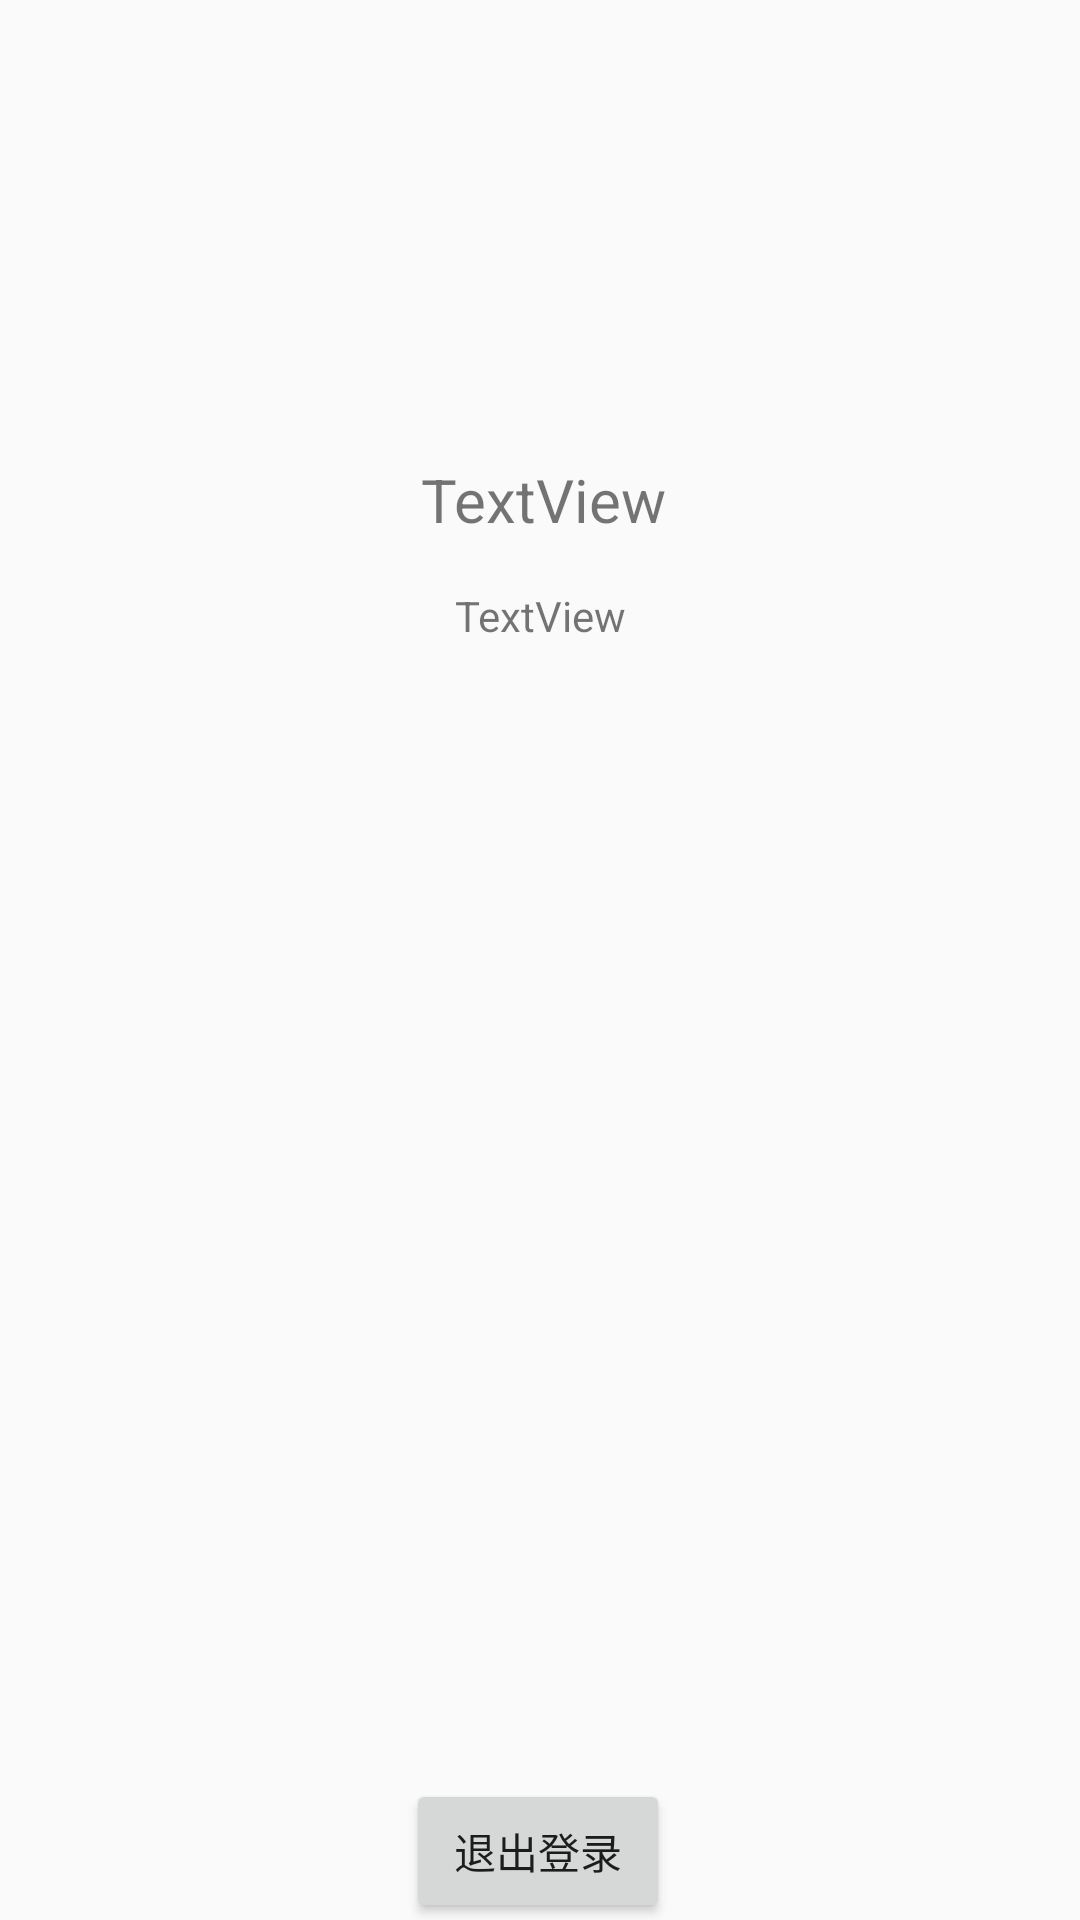

Layout XML and referenced resources for this Android screen:
<!-- AndroidManifest.xml: application theme AppTheme -->
<!-- res/layout/activity_settings.xml -->
<?xml version="1.0" encoding="utf-8"?>
<androidx.constraintlayout.widget.ConstraintLayout xmlns:android="http://schemas.android.com/apk/res/android"
    xmlns:app="http://schemas.android.com/apk/res-auto"
    xmlns:tools="http://schemas.android.com/tools"
    android:layout_width="match_parent"
    android:layout_height="match_parent"
    tools:context=".SettingsActivity">

    <ImageView
        android:id="@+id/id_avatar"
        android:layout_width="71dp"
        android:layout_height="73dp"
        android:layout_marginTop="36dp"
        app:layout_constraintEnd_toEndOf="parent"
        app:layout_constraintHorizontal_bias="0.498"
        app:layout_constraintStart_toStartOf="parent"
        app:layout_constraintTop_toTopOf="parent"
        tools:srcCompat="@tools:sample/avatars" />

    <TextView
        android:id="@+id/id_nick_name"
        android:layout_width="wrap_content"
        android:layout_height="wrap_content"
        android:text="TextView"
        android:textSize="20dp"
        app:layout_constraintBottom_toTopOf="@+id/id_quit_button"
        app:layout_constraintEnd_toEndOf="parent"
        app:layout_constraintHorizontal_bias="0.505"
        app:layout_constraintStart_toStartOf="parent"
        app:layout_constraintTop_toBottomOf="@+id/id_avatar"
        app:layout_constraintVertical_bias="0.096" />

    <TextView
        android:id="@+id/id_email"
        android:layout_width="wrap_content"
        android:layout_height="wrap_content"
        android:text="TextView"
        app:layout_constraintBottom_toTopOf="@+id/id_quit_button"
        app:layout_constraintEnd_toEndOf="parent"
        app:layout_constraintStart_toStartOf="parent"
        app:layout_constraintTop_toBottomOf="@+id/id_nick_name"
        app:layout_constraintVertical_bias="0.04" />

    <Button
        android:id="@+id/id_quit_button"
        android:layout_width="wrap_content"
        android:layout_height="wrap_content"
        android:layout_marginTop="484dp"
        android:text="退出登录"
        app:layout_constraintEnd_toEndOf="parent"
        app:layout_constraintHorizontal_bias="0.498"
        app:layout_constraintStart_toStartOf="parent"
        app:layout_constraintTop_toBottomOf="@+id/id_avatar" />
</androidx.constraintlayout.widget.ConstraintLayout>
<!-- resources referenced by this layout -->
<resources>
  <style name="AppTheme" parent="Theme.AppCompat.Light.NoActionBar">
          <item name="colorPrimary">@color/colorTransparent</item>
          <item name="colorPrimaryDark">#FFFFFF</item>
          <item name="colorAccent">@color/colorAccent</item>
          <item name="android:statusBarColor">@android:color/background_dark</item>
          <item name="android:windowContentOverlay">@null</item>
      </style>
  <color name="colorTransparent">#009688</color>
  <color name="colorAccent">#D81B60</color>
</resources>
